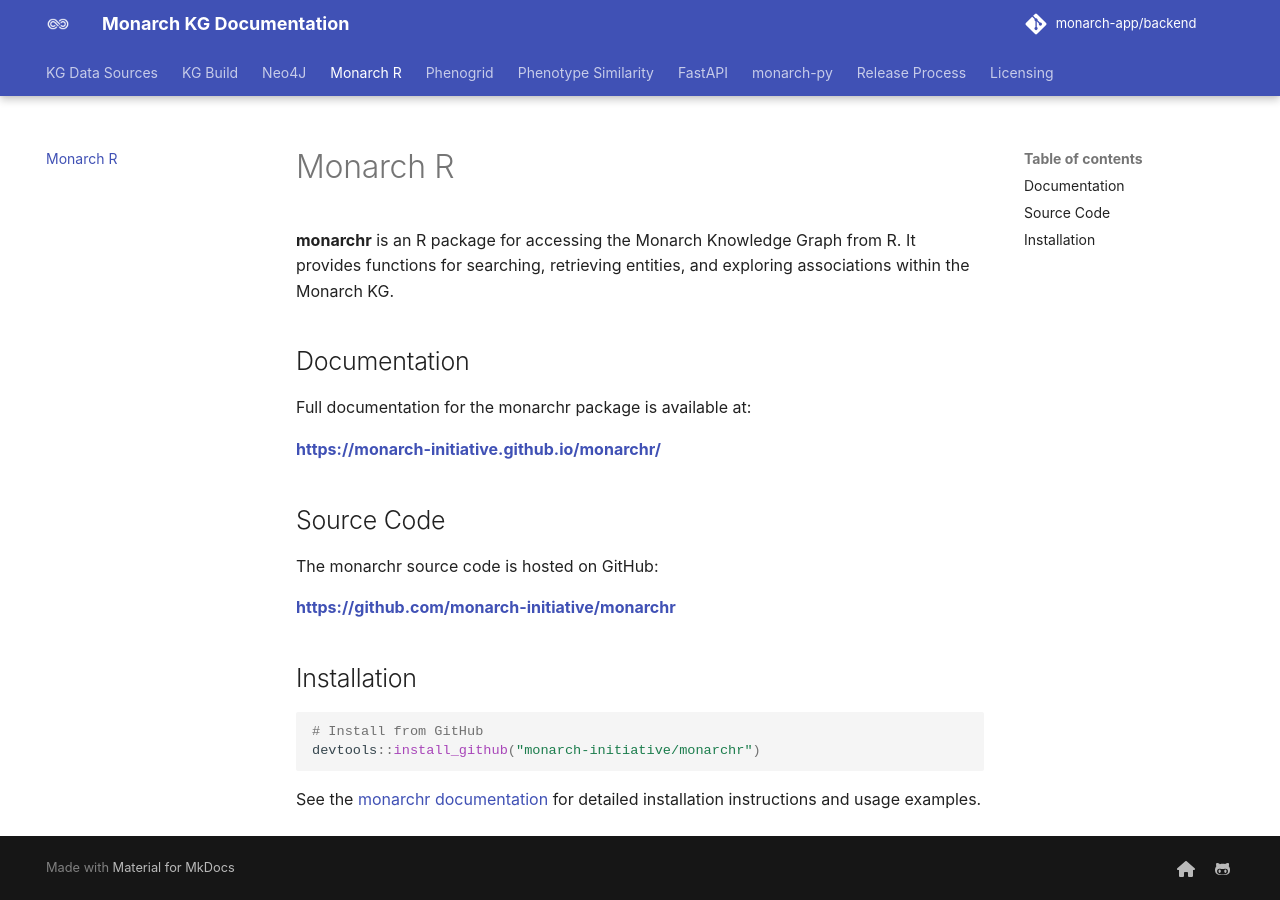

repository: monarch-initiative/monarch-app · page: docs/MonarchR/index.html · generator: mkdocs

# Monarch R

**monarchr** is an R package for accessing the Monarch Knowledge Graph from R.
It provides functions for searching, retrieving entities, and exploring
associations within the Monarch KG.

## Documentation

Full documentation for the monarchr package is available at:

**[https://monarch-initiative.github.io/monarchr/](https://monarch-initiative.github.io/monarchr/index.html)**

## Source Code

The monarchr source code is hosted on GitHub:

**[https://github.com/monarch-initiative/monarchr](https://github.com/monarch-initiative/monarchr)**

## Installation

```r
# Install from GitHub
devtools::install_github("monarch-initiative/monarchr")
```

See the [monarchr documentation](https://monarch-initiative.github.io/monarchr/index.html)
for detailed installation instructions and usage examples.
